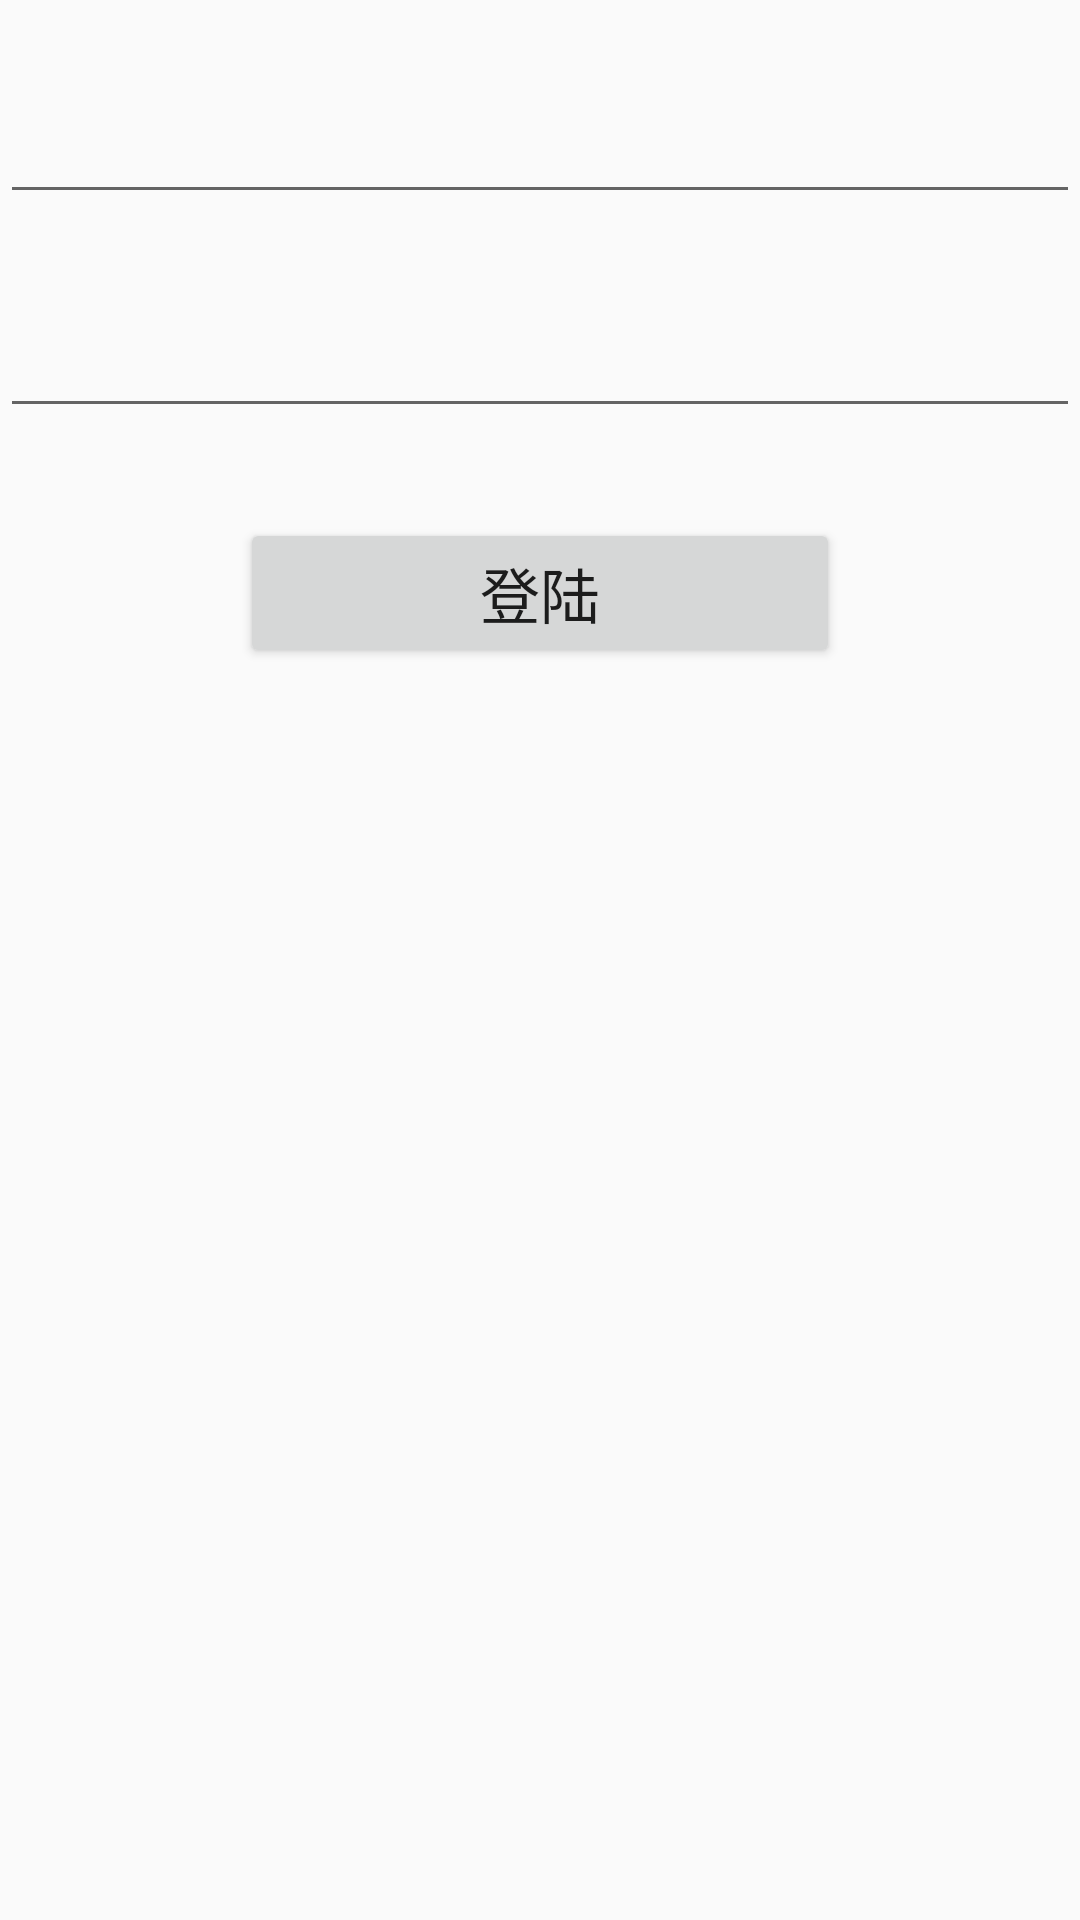

Here is an Android app screen rendered from its layout file. Give the layout XML and the strings, colors and styles it references.
<!-- AndroidManifest.xml: application theme AppTheme -->
<!-- res/layout/activity_login.xml -->
<?xml version="1.0" encoding="utf-8"?>
<RelativeLayout xmlns:android="http://schemas.android.com/apk/res/android"
    xmlns:tools="http://schemas.android.com/tools"
    android:id="@+id/activity_login"
    android:layout_width="match_parent"
    android:layout_height="match_parent"
    tools:context="com.wangpos.s_mvp.ui.login.LoginActivity">

    <EditText
         android:id="@+id/etuserName"
        android:layout_width="match_parent"
        android:layout_marginTop="30dp"
        android:layout_height="wrap_content" />
    <EditText
        android:id="@+id/etpassword"
        android:layout_width="match_parent"
        android:layout_below="@+id/etuserName"
        android:layout_marginTop="30dp"
        android:layout_height="wrap_content" />

    <Button
        android:layout_width="200dp"
        android:text="登陆"
        android:layout_below="@+id/etpassword"
        android:textSize="20sp"
        android:gravity="center"
        android:layout_centerHorizontal="true"
        android:layout_marginTop="30dp"
        android:id="@+id/login"
        android:layout_height="50dp" />
</RelativeLayout>
<!-- resources referenced by this layout -->
<resources>
  <style name="AppTheme" parent="Theme.AppCompat.Light.DarkActionBar">
          
          <item name="colorPrimary">@color/colorPrimary</item>
          <item name="colorPrimaryDark">@color/colorPrimaryDark</item>
          <item name="colorAccent">@color/colorAccent</item>
      </style>
  <color name="colorPrimary">#3F51B5</color>
  <color name="colorPrimaryDark">#303F9F</color>
  <color name="colorAccent">#FF4081</color>
</resources>
